Dataset: Durian_Leaf_Diseases (GitHub, tmai110605/DurianLeafDisease). Classes: algal, allocaridara attack, blight, healthy, phomopsis.

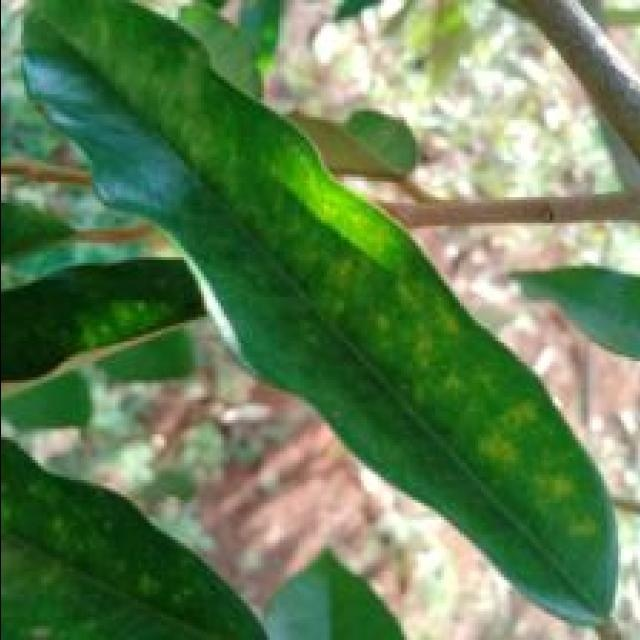
Label: phomopsis

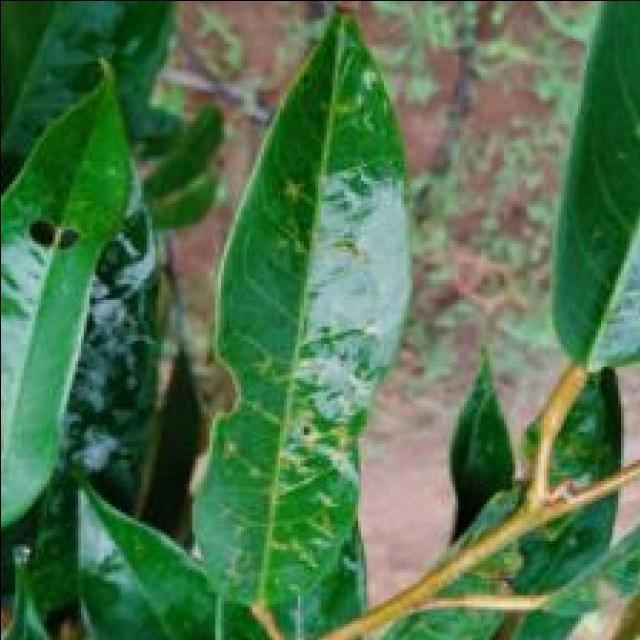
Label: allocaridara attack

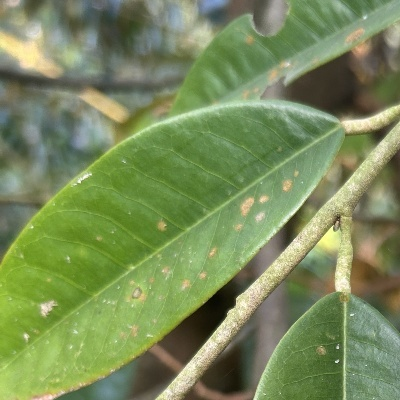
Label: algal

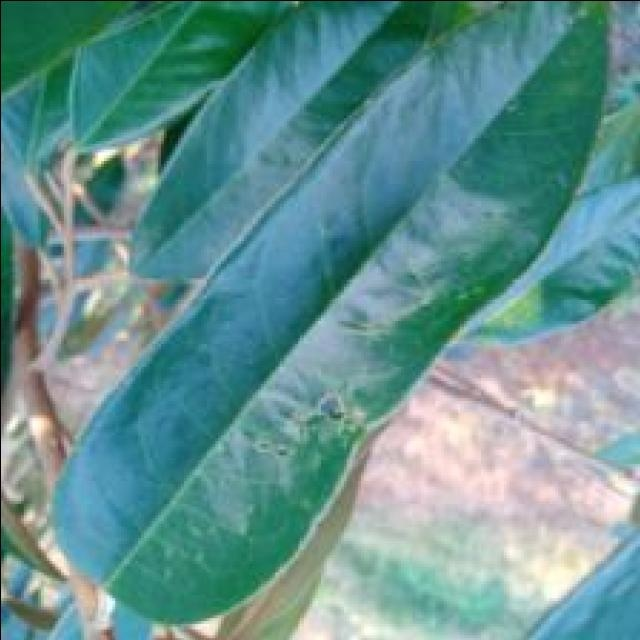
Label: allocaridara attack

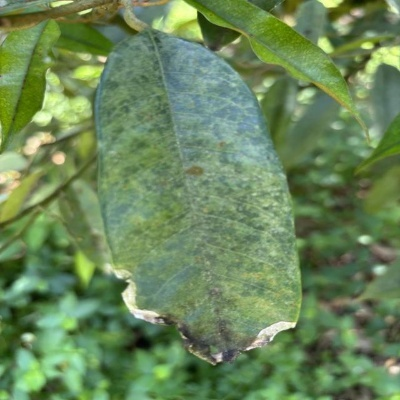
Label: blight

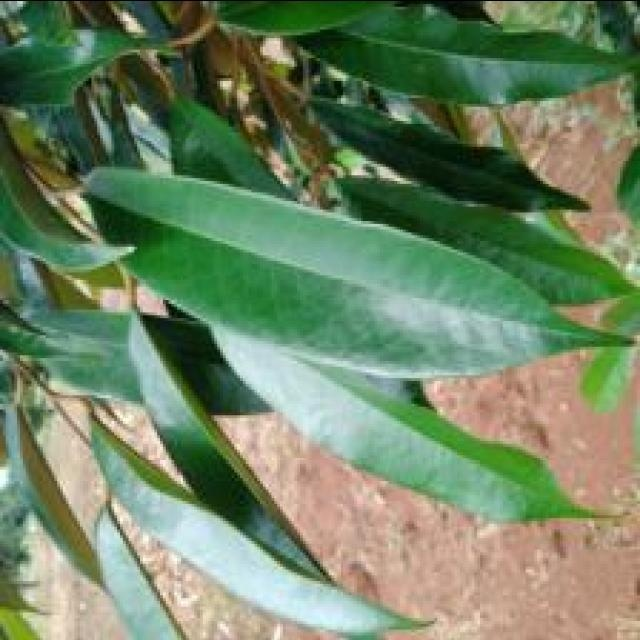
Label: healthy
